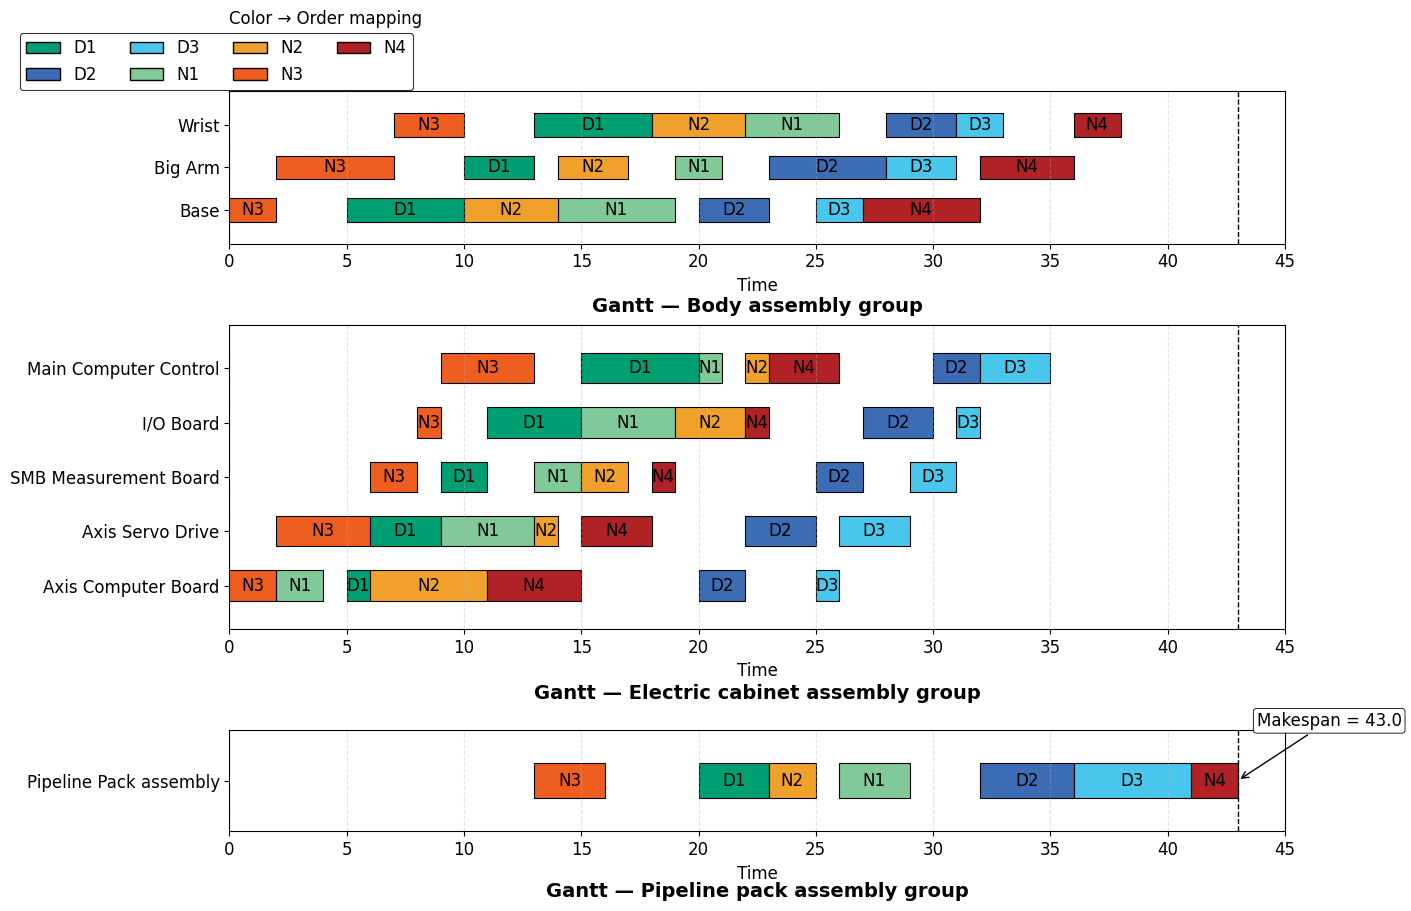

Reproduce this figure in Python.
# -*- coding: utf-8 -*-
import matplotlib.pyplot as plt
from matplotlib.patches import Patch
from matplotlib import gridspec, rcParams
from matplotlib.ticker import MultipleLocator
import math


# ---------------- 基础数据 ----------------
J_SPECIAL = ["D1","D2","D3"]
J_NORMAL  = ["N1","N2","N3","N4"]
JOBS = J_SPECIAL + J_NORMAL

# BODY（3 串行工位）
P_BODY = {
    "D1":[5,3,5], "D2":[3,5,3], "D3":[2,3,2],
    "N1":[5,2,4], "N2":[4,3,4], "N3":[2,5,3], "N4":[5,4,2],
}
# ECAB（5 串行工位）
P_ECAB = {
    "D1":[1,3,2,4,5], "D2":[2,3,2,3,2], "D3":[1,3,2,1,3],
    "N1":[2,4,2,4,1], "N2":[5,1,2,3,1], "N3":[2,4,2,1,4], "N4":[4,3,1,1,3],
}
# PACK（单机）
P_PACK = {"D1":3,"D2":4,"D3":5,"N1":3,"N2":2,"N3":3,"N4":2}

# 释放期 / 交期
R   = {"D1":5,"D2":20,"D3":25,"N1":0,"N2":0,"N3":0,"N4":0}
DUE = {"D1":25,"D2":40,"D3":43,"N1":25,"N2":20,"N3":15,"N4":25}

# 经济参数
PI  = {"D1":39000,"D2":30000,"D3":27000,"N1":13500,"N2":12400,"N3":13300,"N4":15900}
U   = {"N1":20,"N2":20,"N3":25,"N4":20}
AC  = {"D1":500,"D2":442,"D3":403,"N1":318,"N2":275,"N3":294,"N4":272}

# 机器名（甘特图）
BODY_NAMES = ["Base","Big Arm","Wrist"]
ECAB_NAMES = ["Main Computer Control","Axis Computer Board","Axis Servo Drive",
              "SMB Measurement Board","I/O Board"]
PACK_NAME = "Pipeline Pack assembly"

# 调色
COLOR = {
    "D1": "#009E73", "D2": "#3C6DB4", "D3": "#48C6EB",
    "N1": "#81C998", "N2": "#F0A12C", "N3": "#EF5E21", "N4": "#B02226",
}

# ---------- 预约构造：以“释放即开工、各线无等待”为目标（仅作上界参考） ----------
def reservation_for_special(j):
    tb = [0]*3; te = [0]*5
    tb[0] = R[j]
    for p in range(1,3): tb[p] = tb[p-1] + P_BODY[j][p-1]
    tb_end = tb[2] + P_BODY[j][2]
    te[0] = R[j]
    for q in range(1,5): te[q] = te[q-1] + P_ECAB[j][q-1]
    te_end = te[4] + P_ECAB[j][4]
    t_pack0 = max(tb_end, te_end)              # 理想的PACK起点
    res = {('B',p):(tb[p], tb[p]+P_BODY[j][p]) for p in range(3)}
    res.update({('E',q):(te[q], te[q]+P_ECAB[j][q]) for q in range(5)})
    res[('P',0)] = (t_pack0, t_pack0 + P_PACK[j])
    return res

def can_place(start, dur, res_seg):
    if res_seg is None: return True
    t0, _ = res_seg
    return start + dur <= t0 + 1e-9

def normal_key(j):  # EDD → FCFS
    return (DUE[j], R[j])

# ---------- 主调度（绝对优先 + 预测占用 + 修正PACK开始式） ----------
def schedule_strict():
    # 机器可用时间
    avail_b = [0.0]*3
    avail_e = [0.0]*5
    avail_p = 0.0

    # 时标记录
    s_b, c_b, s_e, c_e, s_p, c_p = {}, {}, {}, {}, {}, {}

    # 各订单下一道工序索引
    b_idx = {j:0 for j in JOBS}
    e_idx = {j:0 for j in JOBS}

    # 特殊订单按释放排序
    specials = sorted(J_SPECIAL, key=lambda j: R[j])

    # —— 逐个特殊订单处理 —— #
    for s in specials:
        res = reservation_for_special(s)

        # 1) 在该特殊预约前推进普通，但必须保证“不会与预约重叠”
        progressed = True
        while progressed:
            progressed = False
            cand = []

            # BODY 可开的普通工序
            for j in J_NORMAL:
                p = b_idx[j]
                if p < 3:
                    pred = 0.0 if p==0 else c_b[(p-1,j)]
                    est = max(R[j] if p==0 else pred, avail_b[p])
                    if can_place(est, P_BODY[j][p], res.get(('B',p))):
                        cand.append(('B', est, j))

            # ECAB 可开的普通工序
            for j in J_NORMAL:
                q = e_idx[j]
                if q < 5:
                    pred = 0.0 if q==0 else c_e[(q-1,j)]
                    est = max(R[j] if q==0 else pred, avail_e[q])
                    if can_place(est, P_ECAB[j][q], res.get(('E',q))):
                        cand.append(('E', est, j))

            # PACK：两线完成且不与预约重叠
            for j in J_NORMAL:
                if b_idx[j]==3 and e_idx[j]==5 and (j not in s_p):
                    est = max(avail_p, c_b[(2,j)], c_e[(4,j)])
                    if can_place(est, P_PACK[j], res.get(('P',0))):
                        cand.append(('P', est, j))

            if not cand: break
            cand.sort(key=lambda x: (x[1], normal_key(x[2])))
            line, start, j = cand[0]

            if line == 'B':
                p = b_idx[j]
                s_b[(p,j)] = start
                c_b[(p,j)] = start + P_BODY[j][p]
                avail_b[p]  = c_b[(p,j)]
                b_idx[j] += 1
                progressed = True

            elif line == 'E':
                q = e_idx[j]
                s_e[(q,j)] = start
                c_e[(q,j)] = start + P_ECAB[j][q]
                avail_e[q]  = c_e[(q,j)]
                e_idx[j] += 1
                progressed = True

            else:  # 'P'
                s_p[j] = start
                c_p[j] = start + P_PACK[j]
                avail_p  = c_p[j]
                progressed = True

        # 2) 到释放时刻：插入特殊订单（关键：开始时刻用 max(...)，而不是预约 t0）
        # BODY
        for p in range(3):
            prev = c_b[(p-1,s)] if p>0 else 0.0
            start = max(R[s] if p==0 else prev, avail_b[p])
            s_b[(p,s)] = start
            c_b[(p,s)] = start + P_BODY[s][p]
            avail_b[p]  = c_b[(p,s)]
        # ECAB
        for q in range(5):
            prev = c_e[(q-1,s)] if q>0 else 0.0
            start = max(R[s] if q==0 else prev, avail_e[q])
            s_e[(q,s)] = start
            c_e[(q,s)] = start + P_ECAB[s][q]
            avail_e[q]  = c_e[(q,s)]
        # PACK（修正点）
        start_pack = max(avail_p, c_b[(2,s)], c_e[(4,s)])
        s_p[s] = start_pack
        c_p[s] = start_pack + P_PACK[s]
        avail_p  = c_p[s]

    # 3) 全部特殊完成后，把剩余普通排完（无预约限制）
    still = True
    while still:
        still = False
        cand = []
        for j in J_NORMAL:
            p = b_idx[j]
            if p < 3:
                pred = 0.0 if p==0 else c_b[(p-1,j)]
                est = max(R[j] if p==0 else pred, avail_b[p])
                cand.append(('B', est, j))
        for j in J_NORMAL:
            q = e_idx[j]
            if q < 5:
                pred = 0.0 if q==0 else c_e[(q-1,j)]
                est = max(R[j] if q==0 else pred, avail_e[q])
                cand.append(('E', est, j))
        for j in J_NORMAL:
            if b_idx[j]==3 and e_idx[j]==5 and (j not in s_p):
                est = max(avail_p, c_b[(2,j)], c_e[(4,j)])
                cand.append(('P', est, j))

        if not cand: break
        cand.sort(key=lambda x: (x[1], normal_key(x[2])))
        line, start, j = cand[0]

        if line == 'B':
            p = b_idx[j]
            s_b[(p,j)] = start
            c_b[(p,j)] = start + P_BODY[j][p]
            avail_b[p]  = c_b[(p,j)]
            b_idx[j] += 1
            still = True

        elif line == 'E':
            q = e_idx[j]
            s_e[(q,j)] = start
            c_e[(q,j)] = start + P_ECAB[j][q]
            avail_e[q]  = c_e[(q,j)]
            e_idx[j] += 1
            still = True

        else:
            s_p[j] = start
            c_p[j] = start + P_PACK[j]
            avail_p  = c_p[j]
            still = True

    # 安全性：所有订单必须进入 PACK
    for j in JOBS:
        assert j in s_p and j in c_p, f"{j} 未进入PACK"

    order_pack = sorted(JOBS, key=lambda jj: s_p[jj])
    return {"s_b":s_b,"c_b":c_b,"s_e":s_e,"c_e":c_e,"s_p":s_p,"c_p":c_p,"order_pack":order_pack}

# ---------- 经济评价 ----------
def evaluate_PT(sol, alphas):
    revenue  = sum(PI[j] for j in JOBS)
    mfg_cost = sum(AC[j]*(sum(P_BODY[j])+sum(P_ECAB[j])+P_PACK[j]) for j in JOBS)
    tard = sum(U[j]*max(0.0, sol["c_p"][j]-DUE[j]) for j in J_NORMAL)
    TP = revenue - mfg_cost - tard
    Cmax = max(sol["c_p"].values())
    T = 21865
    PT =[]
    rows = []
    for a in alphas:
        f = a*TP - (1-a)*1000*Cmax
        S = max(0.0, T-f)
        PT.append(S)
        rows.append({"alpha":a, "f":f, "PT":S})
    return TP, Cmax, T, PT, rows

# ---------- 甘特图 ----------
COLOR = {
    "D1": "#009E73","D2": "#3C6DB4","D3": "#48C6EB",
    "N1": "#81C998","N2": "#F0A12C","N3": "#EF5E21","N4": "#B02226",
}
BODY_NAMES = ["Base","Big Arm","Wrist"]
ECAB_NAMES = ["Axis Computer Board","Axis Servo Drive","SMB Measurement Board","I/O Board","Main Computer Control"]
PACK_NAME = "Pipeline Pack assembly"

def plot_gantt(solution, legend_cols=4, dpi=150):
    rcParams["font.family"] = "Times New Roman"
    rcParams["font.size"] = 12
    rcParams["axes.titleweight"] = "bold"

    seg_b, seg_e = [], []
    for p in range(3):
        for j in JOBS:
            seg_b.append((BODY_NAMES[p], j, solution["s_b"][(p,j)], solution["c_b"][(p,j)]))
    for q in range(5):
        for j in JOBS:
            seg_e.append((ECAB_NAMES[q], j, solution["s_e"][(q,j)], solution["c_e"][(q,j)]))
    seg_p = [(PACK_NAME, j, solution["s_p"][j], solution["c_p"][j]) for j in solution["order_pack"]]

    fig = plt.figure(figsize=(14, 9), dpi=dpi, constrained_layout=True)
    gs  = gridspec.GridSpec(4,1,height_ratios=[1.2,3,6,2],figure=fig)
    ax_hdr = fig.add_subplot(gs[0,0]); ax_hdr.axis("off")
    ax_b   = fig.add_subplot(gs[1,0])
    ax_e   = fig.add_subplot(gs[2,0], sharex=ax_b)
    ax_p   = fig.add_subplot(gs[3,0], sharex=ax_b)

    def draw(ax, seg, title):
        lanes = {}
        for lane,_,_,_ in seg: lanes.setdefault(lane, len(lanes))
        for lane, j, s, f in seg:
            y = lanes[lane]
            ax.barh(y, f-s, left=s, height=0.56, color=COLOR[j], edgecolor="black", linewidth=0.8)
            ax.text((s+f)/2, y, j, ha="center", va="center")
        ax.set_yticks(list(lanes.values())); ax.set_yticklabels(list(lanes.keys()))
        ax.set_title(title); ax.set_xlabel("Time"); ax.grid(True, axis="x", linestyle="--", alpha=0.35)
        ax.set_ylim(-0.8, len(lanes)-0.2)

    # 原三行替换为如下 6 行
    draw(ax_b, seg_b, "")  # 不在上方放标题
    ax_b.annotate("Gantt — Body assembly group", xy=(0.5, -0.35),
                  xycoords="axes fraction", ha="center", va="top",
                  fontsize=14, fontweight="bold", clip_on=False)

    draw(ax_e, seg_e, "")
    ax_e.annotate("Gantt — Electric cabinet assembly group", xy=(0.5, -0.18),
                  xycoords="axes fraction", ha="center", va="top",
                  fontsize=14, fontweight="bold", clip_on=False)

    draw(ax_p, seg_p, "")
    ax_p.annotate("Gantt — Pipeline pack assembly group", xy=(0.5, -0.50),
                  xycoords="axes fraction", ha="center", va="top",
                  fontsize=14, fontweight="bold", clip_on=False)

    # legend
    handles = [Patch(facecolor=COLOR[j], edgecolor="black", label=j) for j in JOBS]
    ax_hdr.text(0.0, 1.2, "Color → Order mapping", ha="left", va="top")
    leg = fig.legend(handles=handles, ncol=legend_cols, loc="upper left",
                     bbox_to_anchor=(0.01, 0.97), frameon=True, fancybox=True, borderaxespad=0.0)
    leg.get_frame().set_linewidth(0.8); leg.get_frame().set_edgecolor("black")

    # every 5, makespan
    Cmax = max(solution["c_p"].values())
    xmax = int(math.ceil(Cmax/5.0))*5
    for ax in (ax_b, ax_e, ax_p):
        ax.set_xlim(0, xmax)
        ax.xaxis.set_major_locator(MultipleLocator(5))
        ax.grid(True, axis="x", which="major", linestyle="--", alpha=0.35)
        ax.axvline(Cmax, color="black", linestyle="--", linewidth=1)
    ax_p.annotate(f"Makespan = {Cmax:.1f}", xy=(Cmax,0.0), xytext=(Cmax+0.8,0.8),
                  ha="left", va="bottom",
                  arrowprops=dict(arrowstyle="->", lw=1),
                  bbox=dict(boxstyle="round,pad=0.2", fc="white", ec="black", lw=0.6))
    # 在 plt.show() 之前增加底部留白（防止下方标题被裁切）
    plt.subplots_adjust(bottom=0.15)
    plt.show()

# ---------- 主程 ----------
if __name__ == "__main__":
    sol = schedule_strict()
    # 关键检查：D2 的 PACK 必须 32–36
    print(f"D2 PACK start={sol['s_p']['D2']:.1f}, finish={sol['c_p']['D2']:.1f} (should be 32–36)")
    plot_gantt(sol)
    TP, Cmax, T, PT, rows = evaluate_PT(sol,alphas=[0.3,0.4,0.5,0.6,0.7])
    print("PT：",PT)
    Sum_PT = sum(PT)
    print(f"\nTP={TP:.2f}, Cmax={Cmax:.2f}, T(α=0.5)={T:.2f}")
    print("PT(X) by α:")
    print("Final_PT:",Sum_PT)
    for r in rows:
        print(f"  α={r['alpha']:.1f}  f={r['f']:.2f}  PT={r['PT']:.2f}")
